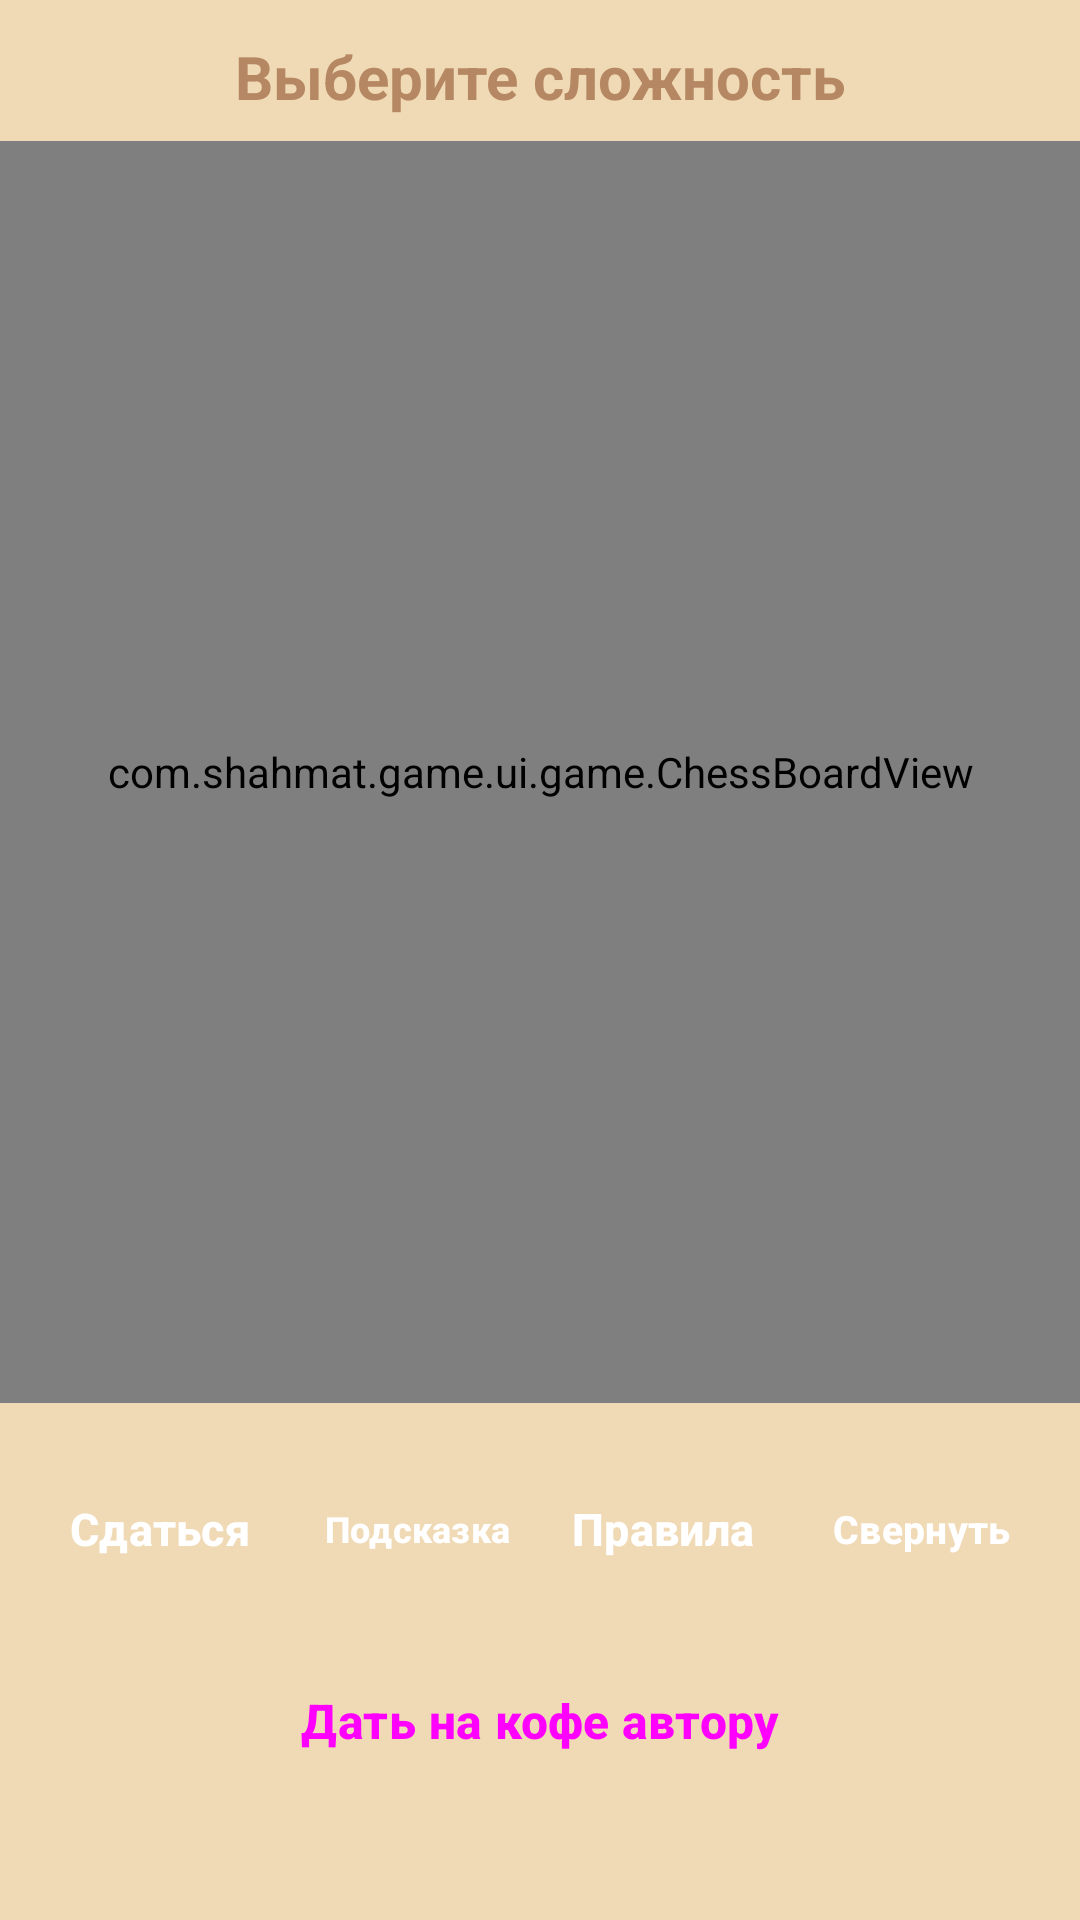

The Android layout XML behind this screen, and the referenced resources:
<!-- AndroidManifest.xml: application theme Theme.ShahMatI -->
<!-- res/layout/activity_game.xml -->
<?xml version="1.0" encoding="utf-8"?>
<androidx.constraintlayout.widget.ConstraintLayout xmlns:android="http://schemas.android.com/apk/res/android"
    xmlns:app="http://schemas.android.com/apk/res-auto"
    android:layout_width="match_parent"
    android:layout_height="match_parent"
    android:background="@color/light_square">

    <TextView
        android:id="@+id/tvDifficulty"
        android:layout_width="wrap_content"
        android:layout_height="wrap_content"
        android:gravity="center"
        android:text="@string/choose_difficulty"
        android:textSize="20sp"
        android:textStyle="bold"
        android:textColor="@color/dark_square"
        android:paddingTop="12dp"
        android:paddingBottom="8dp"
        app:layout_constraintTop_toTopOf="parent"
        app:layout_constraintStart_toStartOf="parent"
        app:layout_constraintEnd_toEndOf="parent" />

    <com.shahmat.game.ui.game.ChessBoardView
        android:id="@+id/chessBoardView"
        android:layout_width="0dp"
        android:layout_height="0dp"
        app:layout_constraintTop_toBottomOf="@id/tvDifficulty"
        app:layout_constraintBottom_toTopOf="@id/bottomControls"
        app:layout_constraintStart_toStartOf="parent"
        app:layout_constraintEnd_toEndOf="parent" />

    <LinearLayout
        android:id="@+id/bottomControls"
        android:layout_width="match_parent"
        android:layout_height="wrap_content"
        android:orientation="vertical"
        android:padding="16dp"
        android:gravity="center"
        app:layout_constraintBottom_toTopOf="@id/tvVersion"
        app:layout_constraintStart_toStartOf="parent"
        app:layout_constraintEnd_toEndOf="parent">

        <LinearLayout
            android:id="@+id/gameControlButtons"
            android:layout_width="match_parent"
            android:layout_height="wrap_content"
            android:orientation="horizontal"
            android:gravity="center"
            android:layout_marginBottom="12dp">

            <Button
                android:id="@+id/btnSurrender"
                style="@style/RoundedButton"
                android:layout_width="0dp"
                android:layout_height="wrap_content"
                android:layout_weight="1"
                android:layout_marginEnd="8dp"
                android:paddingHorizontal="6dp"
                android:gravity="center"
                android:maxLines="1"
                android:text="@string/btn_surrender"
                app:autoSizeTextType="uniform"
                app:autoSizeMinTextSize="8sp"
                app:autoSizeMaxTextSize="15sp"
                app:autoSizeStepGranularity="1sp"
                android:backgroundTint="@color/btn_primary"
                android:textColor="@color/btn_text" />

            <Button
                android:id="@+id/btnHint"
                style="@style/RoundedButton"
                android:layout_width="0dp"
                android:layout_height="wrap_content"
                android:layout_weight="1"
                android:layout_marginStart="4dp"
                android:layout_marginEnd="4dp"
                android:paddingHorizontal="6dp"
                android:gravity="center"
                android:maxLines="1"
                android:text="@string/btn_hint"
                app:autoSizeTextType="uniform"
                app:autoSizeMinTextSize="8sp"
                app:autoSizeMaxTextSize="15sp"
                app:autoSizeStepGranularity="1sp"
                android:backgroundTint="@color/btn_secondary"
                android:textColor="@color/btn_text" />

            <Button
                android:id="@+id/btnAsk"
                style="@style/RoundedButton"
                android:layout_width="0dp"
                android:layout_height="wrap_content"
                android:layout_weight="1"
                android:layout_marginStart="4dp"
                android:layout_marginEnd="4dp"
                android:paddingHorizontal="6dp"
                android:gravity="center"
                android:maxLines="1"
                android:text="@string/btn_ask"
                app:autoSizeTextType="uniform"
                app:autoSizeMinTextSize="8sp"
                app:autoSizeMaxTextSize="15sp"
                app:autoSizeStepGranularity="1sp"
                android:backgroundTint="@color/btn_secondary"
                android:textColor="@color/btn_text" />

            <Button
                android:id="@+id/btnMinimize"
                style="@style/RoundedButton"
                android:layout_width="0dp"
                android:layout_height="wrap_content"
                android:layout_weight="1"
                android:layout_marginStart="8dp"
                android:paddingHorizontal="6dp"
                android:gravity="center"
                android:maxLines="1"
                android:text="@string/btn_minimize"
                app:autoSizeTextType="uniform"
                app:autoSizeMinTextSize="8sp"
                app:autoSizeMaxTextSize="15sp"
                app:autoSizeStepGranularity="1sp"
                android:backgroundTint="@color/btn_secondary"
                android:textColor="@color/btn_text" />
        </LinearLayout>

        <Button
            android:id="@+id/btnDonate"
            style="@style/DonateButton"
            android:layout_width="match_parent"
            android:layout_height="wrap_content"
            android:gravity="center"
            android:maxLines="2"
            android:text="@string/btn_donate"
            app:autoSizeTextType="uniform"
            app:autoSizeMinTextSize="13sp"
            app:autoSizeMaxTextSize="16sp"
            app:autoSizeStepGranularity="1sp" />

    </LinearLayout>

    <TextView
        android:id="@+id/tvTurnIndicator"
        android:layout_width="wrap_content"
        android:layout_height="wrap_content"
        android:text="@string/your_turn"
        android:textSize="18sp"
        android:textStyle="bold"
        android:textColor="@color/black"
        android:padding="12dp"
        android:background="@color/white"
        android:elevation="4dp"
        app:layout_constraintTop_toBottomOf="@id/chessBoardView"
        app:layout_constraintBottom_toTopOf="@id/bottomControls"
        app:layout_constraintStart_toStartOf="parent"
        app:layout_constraintEnd_toEndOf="parent"
        android:layout_marginBottom="4dp"
        android:visibility="gone" />

    
    <TextView
        android:id="@+id/tvVersion"
        android:layout_width="match_parent"
        android:layout_height="wrap_content"
        android:gravity="center"
        android:paddingBottom="8dp"
        android:textSize="12sp"
        android:textColor="@color/gray_text"
        app:layout_constraintBottom_toBottomOf="parent"
        app:layout_constraintStart_toStartOf="parent"
        app:layout_constraintEnd_toEndOf="parent" />

</androidx.constraintlayout.widget.ConstraintLayout>
<!-- resources referenced by this layout -->
<resources>
  <color name="black">#FF000000</color>
  <color name="btn_primary">#3E2723</color>
  <color name="btn_secondary">#5D4037</color>
  <color name="btn_text">#FFFFFF</color>
  <color name="dark_square">#B58863</color>
  <color name="gray_text">#6D5A4E</color>
  <color name="light_square">#F0D9B5</color>
  <color name="white">#FFFFFFFF</color>
  <string name="btn_ask">Правила</string>
  <string name="btn_donate">Дать на кофе автору</string>
  <string name="btn_hint">Подсказка</string>
  <string name="btn_minimize">Свернуть</string>
  <string name="btn_surrender">Сдаться</string>
  <string name="choose_difficulty">Выберите сложность</string>
  <string name="your_turn">Ваш ход</string>
  <style name="DonateButton" parent="Widget.Material3.Button">
          <item name="cornerRadius">24dp</item>
          <item name="android:paddingVertical">14dp</item>
          <item name="android:paddingHorizontal">24dp</item>
          <item name="android:textSize">16sp</item>
          <item name="android:textStyle">bold</item>
          <item name="android:minHeight">52dp</item>
          <item name="backgroundTint">#6A1B9A</item>
      </style>
  <style name="RoundedButton" parent="Widget.Material3.Button">
          <item name="cornerRadius">28dp</item>
          <item name="android:paddingVertical">12dp</item>
          <item name="android:paddingHorizontal">18dp</item>
          <item name="android:textSize">18sp</item>
          <item name="android:textStyle">bold</item>
          <item name="android:minHeight">52dp</item>
      </style>
  <style name="Theme.ShahMatI" parent="Theme.Material3.DayNight.NoActionBar">
          <item name="android:windowBackground">@color/dark_square</item>
          <item name="colorPrimary">@color/purple_500</item>
          <item name="colorPrimaryVariant">@color/purple_700</item>
          <item name="colorOnPrimary">@color/white</item>
          <item name="colorSecondary">@color/teal_200</item>
          <item name="colorSecondaryVariant">@color/teal_700</item>
          <item name="colorOnSecondary">@color/black</item>
          <item name="android:statusBarColor">@android:color/transparent</item>
          <item name="android:navigationBarColor">@android:color/transparent</item>
          <item name="android:windowLightStatusBar">false</item>
          <item name="android:windowLightNavigationBar">false</item>
      </style>
  <color name="purple_500">#FF6200EE</color>
  <color name="purple_700">#FF3700B3</color>
  <color name="teal_200">#FF03DAC5</color>
  <color name="teal_700">#FF018786</color>
</resources>
